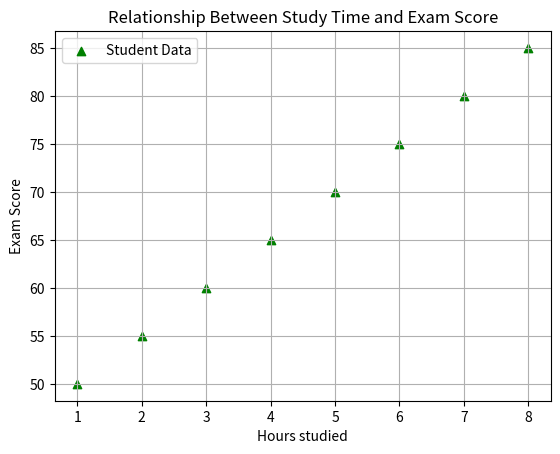

Write the Python code that produced this figure.
#plt.scatter(x,y, color='color_name' marker='marker style', label = 'label name')
import matplotlib.pyplot as plt

hours_studies = [1,2,3,4,5,6,7,8]
exam_scores = [50,55,60,65,70,75,80,85]

# scatterplot
plt.scatter(hours_studies, exam_scores, color='green', marker='^', label='Student Data')

plt.xlabel('Hours studied')
plt.ylabel('Exam Score')
plt.title('Relationship Between Study Time and Exam Score')
plt.legend()
plt.grid(True)
plt.show()